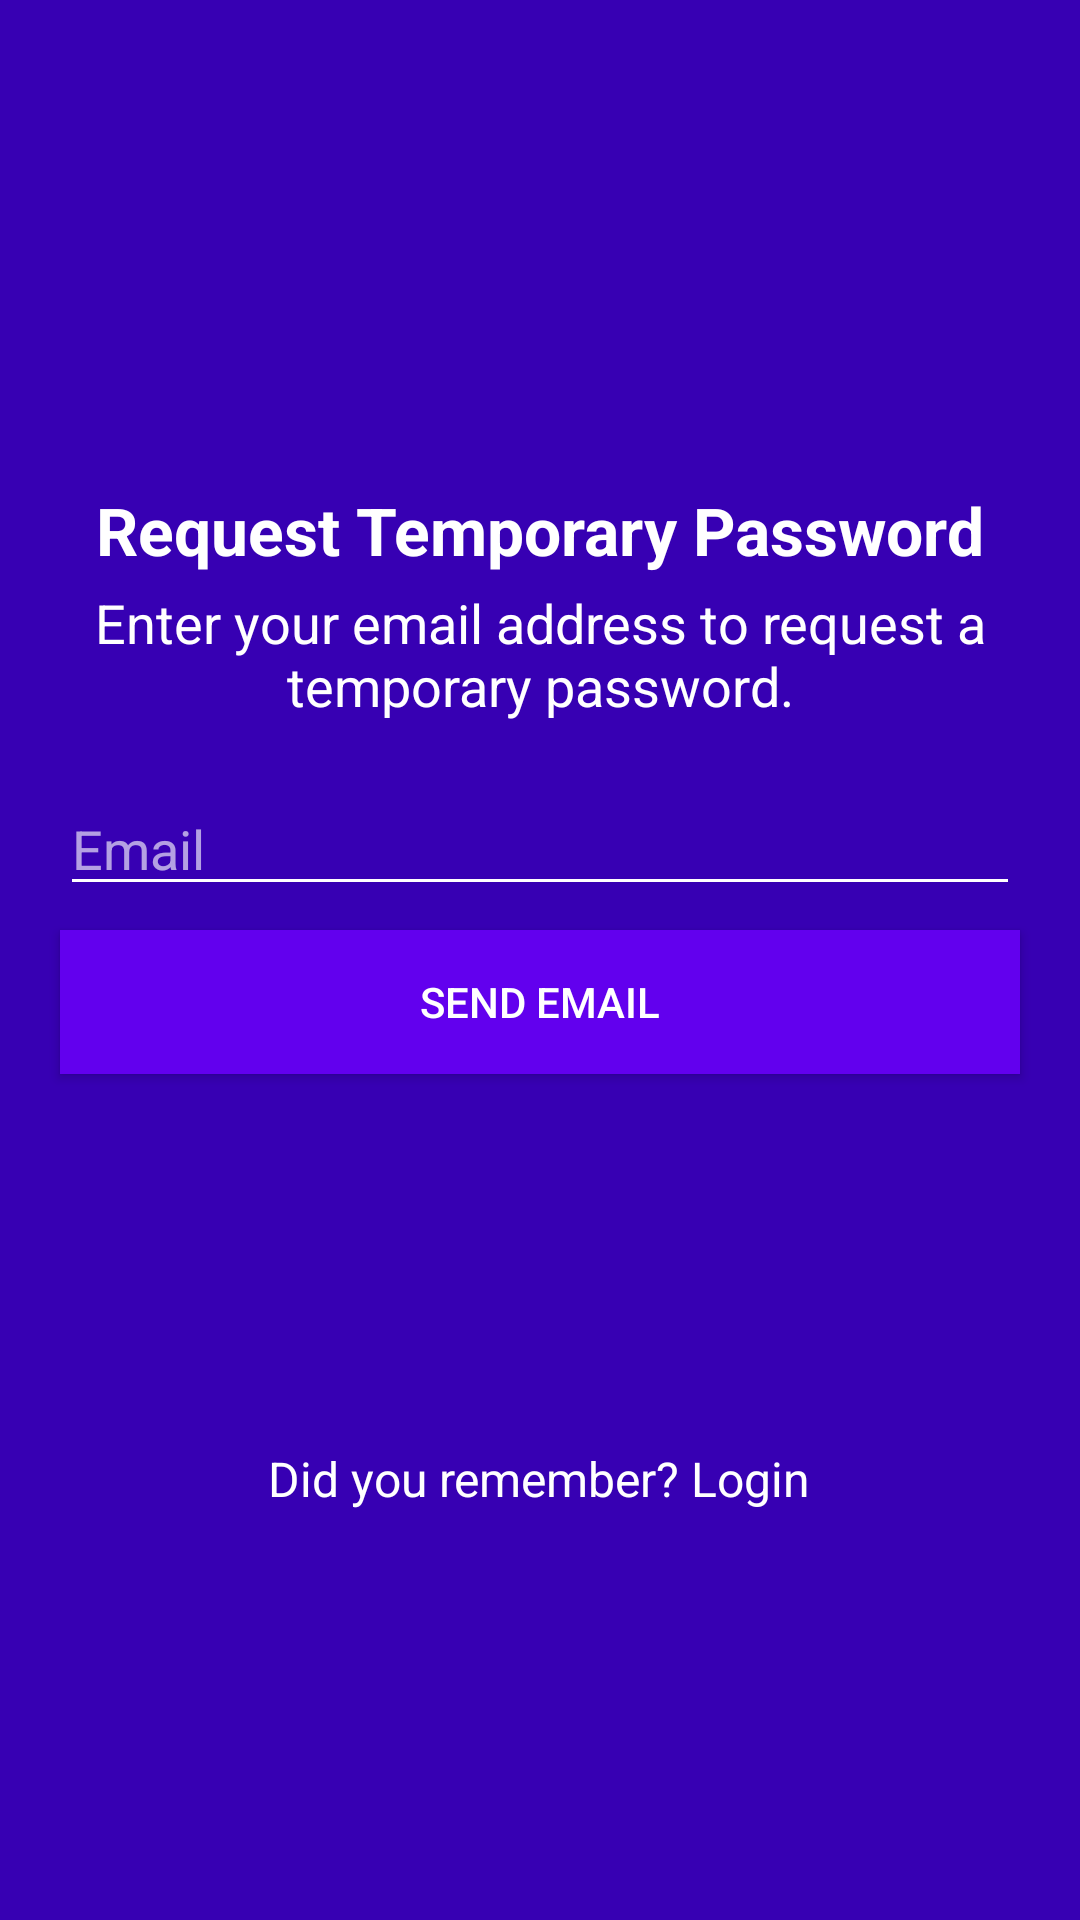

Layout XML and referenced resources for this Android screen:
<!-- AndroidManifest.xml: activity theme AppTheme.NoActionBar -->
<!-- res/layout/activity_forgot_password.xml -->
<?xml version="1.0" encoding="utf-8"?>
<LinearLayout xmlns:android="http://schemas.android.com/apk/res/android"
    android:orientation="vertical"
    android:layout_width="match_parent"
    android:layout_height="match_parent"
    android:background="@color/colorPrimaryDark"
    android:weightSum="1">

    
    <ImageView
        android:layout_width="100dp"
        android:layout_height="100dp"
        android:id="@+id/imageView"
        android:layout_gravity="center_horizontal"
        android:src="@mipmap/ic_launcher"
        android:layout_marginTop="40dp"
        android:layout_weight="0.14" />

    
    <TextView
        android:layout_width="wrap_content"
        android:layout_height="wrap_content"
        android:textAppearance="?android:attr/textAppearanceLarge"
        android:text="Request Temporary Password"
        android:id="@+id/date_variable"
        android:textColor="@color/textColorLogin"
        android:textStyle="bold"
        android:layout_gravity="center_horizontal"/>

    <TextView
        android:layout_width="wrap_content"
        android:layout_height="wrap_content"
        android:textAppearance="?android:attr/textAppearanceMedium"
        android:text="Enter your email address to request a temporary password."
        android:id="@+id/textView3"
        android:layout_gravity="center_horizontal"
        android:textColor="@color/textColorLogin"
        android:layout_marginLeft="27dp"
        android:layout_marginRight="27dp"
        android:layout_marginTop="4dp"
        android:textSize="18dp"
        android:gravity="center" />

    <EditText android:id="@+id/input_email_fpwd"
        android:layout_width="match_parent"
        android:layout_height="wrap_content"
        android:inputType="textEmailAddress"
        android:hint="@string/email"
        android:layout_marginLeft="20dp"
        android:layout_marginRight="20dp"
        android:textColor="@color/textColorLogin"
        android:textColorHint="@color/hintColor"
        android:layout_marginBottom="4dp"
        android:layout_marginTop="20dp" />

    <Button
        android:id="@+id/btn_forgot_password_email"
        android:layout_width="fill_parent"
        android:layout_height="wrap_content"
        android:layout_marginTop="4dp"
        android:layout_marginBottom="24dp"
        android:padding="12dp"
        android:text="@string/email_password"
        android:layout_marginLeft="20dp"
        android:layout_marginRight="20dp"
        android:background="@color/colorPrimary"
        android:textColor="@color/textColorLogin" />

    <TextView
        android:layout_width="wrap_content"
        android:layout_height="wrap_content"
        android:textAppearance="?android:attr/textAppearanceSmall"
        android:text="Did you remember? Login"
        android:id="@+id/link_remembered_password"
        android:layout_gravity="center_horizontal"
        android:layout_weight="0.14"
        android:textSize="16dip"
        android:textColor="@color/textColorLogin"
        android:layout_marginTop="100dp" />

</LinearLayout>
<!-- resources referenced by this layout -->
<resources>
  <color name="colorPrimary">#6200EE</color>
  <color name="colorPrimaryDark">#3700B3</color>
  <color name="hintColor">#a0FFFFFF</color>
  <color name="textColorLogin">#FFFFFF</color>
  <string name="email">Email</string>
  <string name="email_password">Send Email</string>
  <style name="AppTheme.NoActionBar" parent="Theme.AppCompat.Light.NoActionBar">
          <item name="colorPrimary">@color/colorPrimary</item>
          <item name="colorPrimaryDark">@color/colorPrimaryDark</item>
          <item name="colorAccent">@color/colorPrimaryText</item>
          <item name="colorControlNormal">@color/white</item>
          <item name="colorControlActivated">@color/white</item>
          <item name="colorControlHighlight">@color/white</item>
      </style>
  <color name="colorPrimaryText">#212121</color>
  <color name="white">#FFFFFF</color>
</resources>
